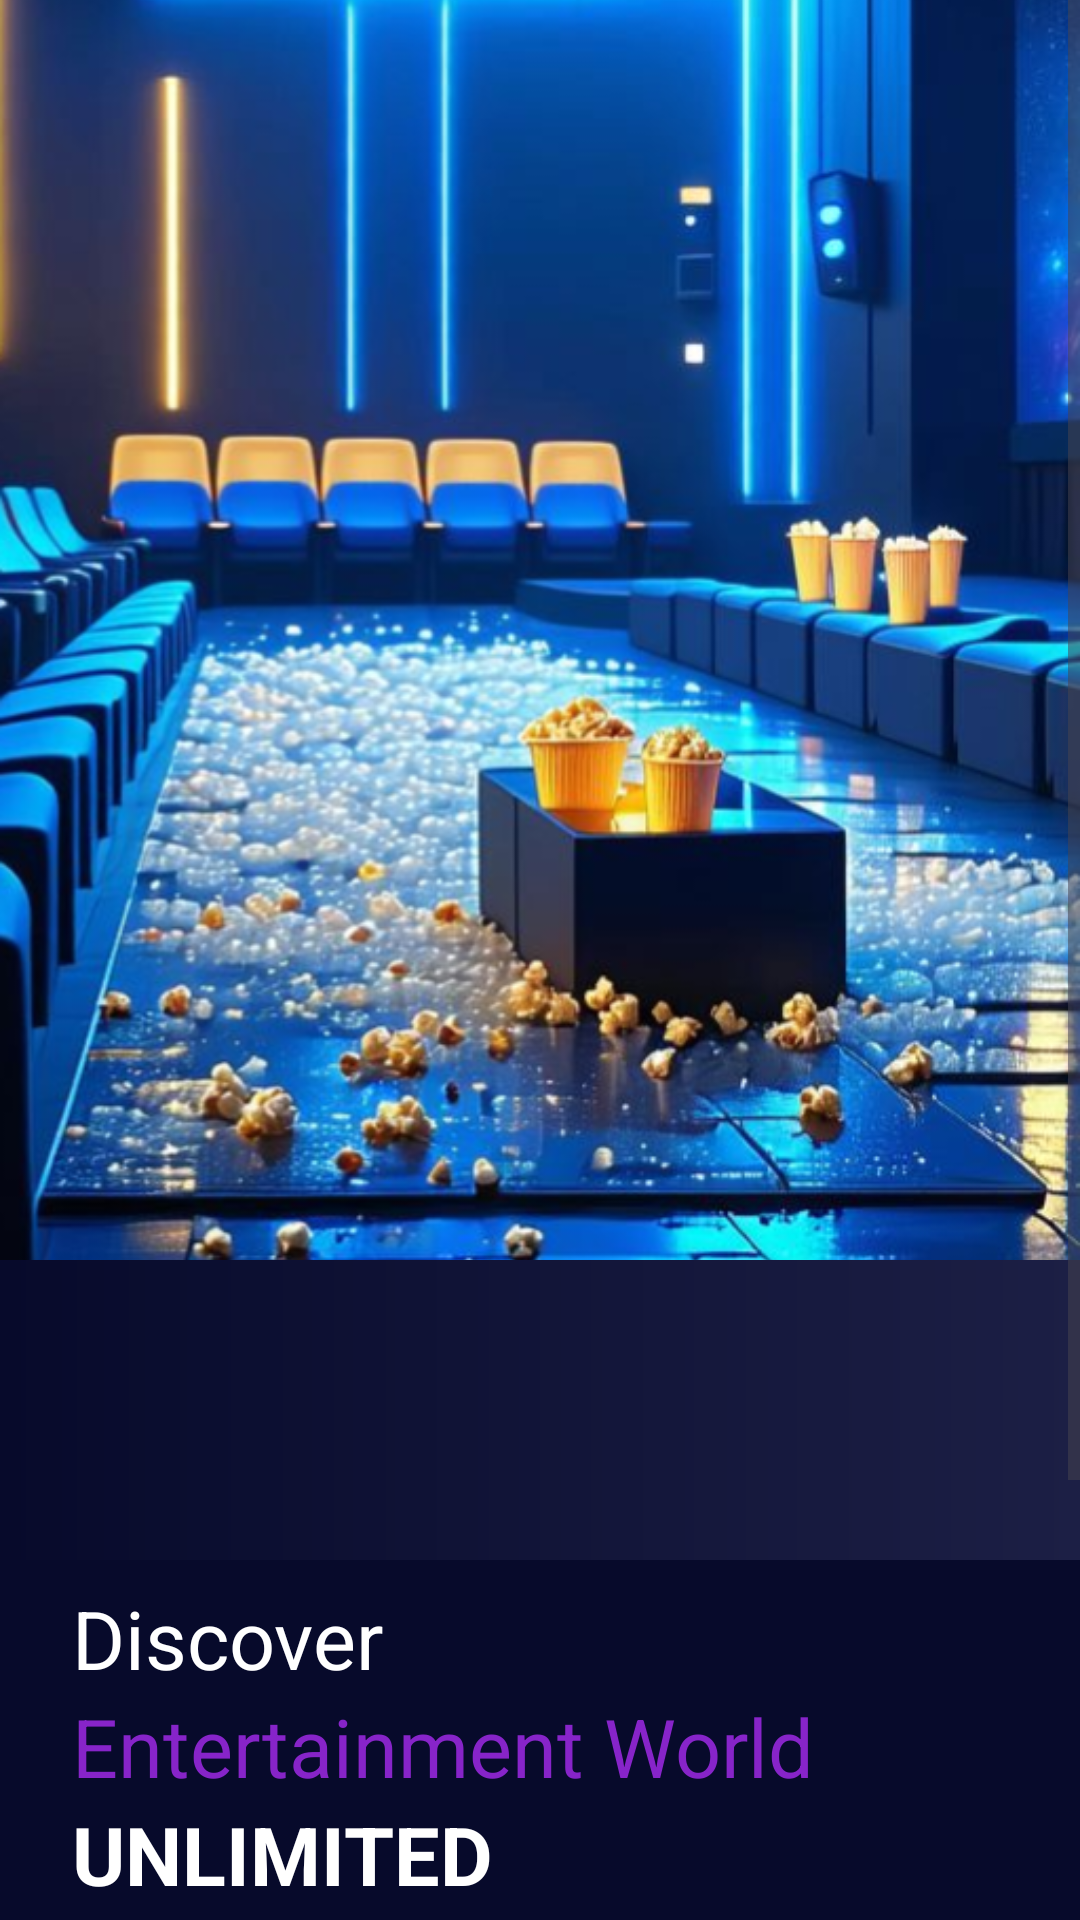

Produce the Android XML layout that renders to this screen, including the resource entries it uses.
<!-- AndroidManifest.xml: application theme Theme.MovieTicketBooking -->
<!-- res/layout/activity_intro.xml -->
<?xml version="1.0" encoding="utf-8"?>
<androidx.constraintlayout.widget.ConstraintLayout
    xmlns:android="http://schemas.android.com/apk/res/android"
    xmlns:app="http://schemas.android.com/apk/res-auto"
    xmlns:tools="http://schemas.android.com/tools"
    android:id="@+id/main"
    android:layout_width="match_parent"
    android:layout_height="match_parent"
    android:background="@color/main_color"
    tools:context=".activities.IntroActivity">

    <ScrollView
        android:layout_width="match_parent"
        android:layout_height="match_parent"
        android:fillViewport="true">

        <LinearLayout
            android:layout_width="match_parent"
            android:layout_height="wrap_content"
            android:orientation="vertical">

            <androidx.constraintlayout.widget.ConstraintLayout
                android:layout_width="match_parent"
                android:layout_height="wrap_content">

                <ImageView
                    android:id="@+id/introImage"
                    android:layout_width="match_parent"
                    android:layout_height="520dp"
                    android:adjustViewBounds="true"
                    android:contentDescription="intro"
                    android:scaleType="centerCrop"
                    android:src="@drawable/intro"
                    app:layout_constraintBottom_toBottomOf="parent"
                    app:layout_constraintEnd_toEndOf="parent"
                    app:layout_constraintStart_toStartOf="parent"
                    app:layout_constraintTop_toTopOf="parent" />

                <ImageView
                    android:id="@+id/imageView"
                    android:layout_width="0dp"
                    android:layout_height="100dp"
                    android:importantForAccessibility="no"
                    android:src="@drawable/gradient_background"
                    app:layout_constraintBottom_toBottomOf="@+id/introImage"
                    app:layout_constraintEnd_toEndOf="parent"
                    app:layout_constraintStart_toStartOf="parent" />

            </androidx.constraintlayout.widget.ConstraintLayout>

            <LinearLayout
                android:layout_width="match_parent"
                android:layout_height="match_parent"
                android:layout_marginTop="8dp"
                android:layout_marginStart="24dp"
                android:layout_marginEnd="24dp"
                android:orientation="vertical">

                <TextView
                    android:id="@+id/textView"
                    android:layout_width="match_parent"
                    android:layout_height="wrap_content"
                    android:text="Discover"
                    android:textColor="@color/white"
                    android:textSize="27sp" />

                <TextView
                    android:id="@+id/textView2"
                    android:layout_width="match_parent"
                    android:layout_height="wrap_content"
                    android:text="Entertainment World"
                    android:textColor="@color/light_purple"
                    android:textSize="27sp"
                    />

                <TextView
                    android:id="@+id/textView4"
                    android:layout_width="match_parent"
                    android:layout_height="wrap_content"
                    android:text="UNLIMITED"
                    android:textSize="27sp"
                    android:textStyle="bold"
                    android:textColor="@color/white"
                    />

                <TextView
                    android:id="@+id/textView5"
                    android:layout_width="match_parent"
                    android:layout_height="wrap_content"
                    android:textSize="17sp"
                    android:textColor="#9F9A9A"
                    android:text="Immerse yourself in the colorful cinematic world with a rich content store
continuously updated. Easily search by genre, look up your favorite movie titles,
or let us recommend movies that best suit your interests." />

                <androidx.appcompat.widget.AppCompatButton
                    android:id="@+id/btnGetStarted"
                    style="@style/RoundedPurpleButton"
                    android:layout_width="match_parent"
                    android:textSize="17sp"
                    android:layout_marginTop="25sp"
                    android:layout_height="wrap_content"
                    android:text="Get Started" />

            </LinearLayout>

        </LinearLayout>
    </ScrollView>
</androidx.constraintlayout.widget.ConstraintLayout>
<!-- resources referenced by this layout -->
<resources>
  <color name="light_purple">#8724c9</color>
  <color name="main_color">#070a2b</color>
  <color name="white">#FFFFFFFF</color>
  <!-- drawable gradient_background (drawable) -->
  <?xml version="1.0" encoding="utf-8"?>
  <shape xmlns:android="http://schemas.android.com/apk/res/android">
      <gradient
          android:endColor="#1c1f45"
          android:startColor="#070a2b" />
  </shape>
  <!-- drawable intro: png bitmap (drawable, 931849 bytes) -->
  <style name="RoundedPurpleButton" parent="Widget.AppCompat.Button">
          <item name="android:background">@drawable/rounded_button</item>
          <item name="android:textColor">@android:color/white</item>
          <item name="android:textSize">16sp</item>
          <item name="android:paddingStart">16dp</item>
          <item name="android:paddingEnd">16dp</item>
          <item name="android:paddingTop">8dp</item>
          <item name="android:paddingBottom">8dp</item>
          <item name="android:textAllCaps">false</item>
          <item name="android:minHeight">48dp</item>
      </style>
  <style name="Theme.MovieTicketBooking" parent="Base.Theme.MovieTicketBooking" />
  <!-- drawable rounded_button (drawable) -->
  <?xml version="1.0" encoding="utf-8"?>
  <shape xmlns:android="http://schemas.android.com/apk/res/android"
      android:shape="rectangle">
      <solid android:color="@color/light_purple" />
      <corners android:radius="70dp" />
  </shape>
  <style name="Base.Theme.MovieTicketBooking" parent="Theme.Material3.DayNight.NoActionBar">
          
          
          <item name="colorPrimaryDark">@color/main_color</item>
      </style>
</resources>
